Image classification data set "dataset_spectrograms" (sanafathima-00/AI-Based-Early-Detection-of-Alzheimer-s-from-Patient-Speech on GitHub). Class labels (2): cognitively impaired, normal.

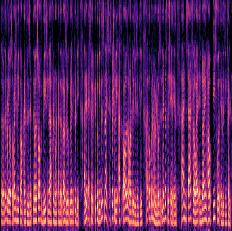
Label: normal

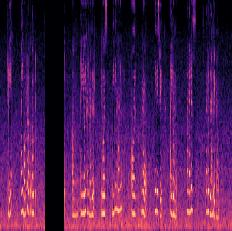
Label: cognitively impaired

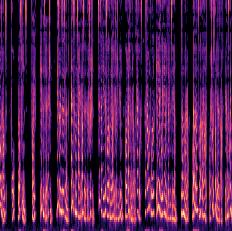
Label: normal

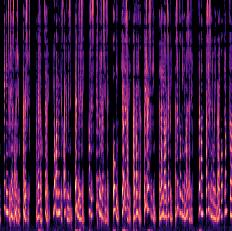
Label: normal

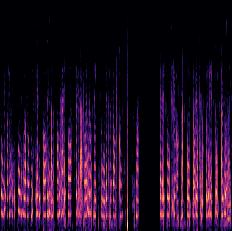
Label: cognitively impaired

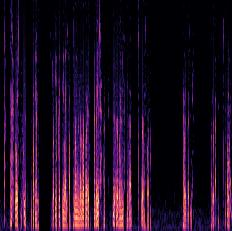
Label: cognitively impaired
